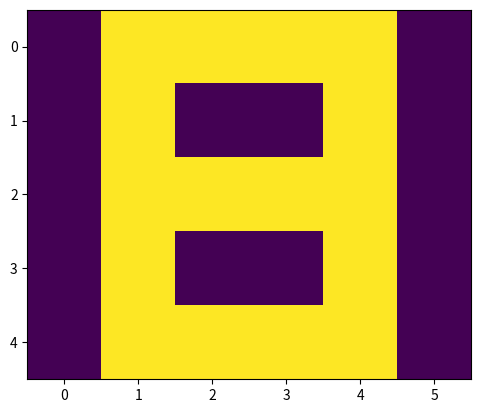

Here is the Python script that generated this plot:
import numpy as np
import matplotlib.pyplot as plt

a =[0, 0, 1, 1, 0, 0,
   0, 1, 0, 0, 1, 0,
   1, 1, 1, 1, 1, 1,
   1, 0, 0, 0, 0, 1,
   1, 0, 0, 0, 0, 1]
# B
b =[0, 1, 1, 1, 1, 0,
   0, 1, 0, 0, 1, 0,
   0, 1, 1, 1, 1, 0,
   0, 1, 0, 0, 1, 0,
   0, 1, 1, 1, 1, 0]
# C
c =[0, 1, 1, 1, 1, 0,
   0, 1, 0, 0, 0, 0,
   0, 1, 0, 0, 0, 0,
   0, 1, 0, 0, 0, 0,
   0, 1, 1, 1, 1, 0]

# Creating labels
y =[[1, 0, 0],
   [0, 1, 0],
   [0, 0, 1]]

plt.imshow(np.array(b).reshape(5,6))
plt.show()


def sigmoid(x):
    return(1/1 + np.exp(-x))

def f_forward(x, w1, w2):
    inputlayer = x.dot(w1)
    outfirst = sigmoid(inputlayer)
    secondlayer = outfirst.dot(w2)
    outsecond = sigmoid(secondlayer)
    return outsecond

def generate_wt(x,y):
    li = []
    for i in range(x * y):
        li.append(np.random.randn())

    weight_matrix = np.array(li).reshape(x,y)

    return weight_matrix

def loss(out, y):
    mean_square_error = np.square(out - y)
    mean_square_error = np.sum(mean_square_error)/len(y)
    return mean_square_error

